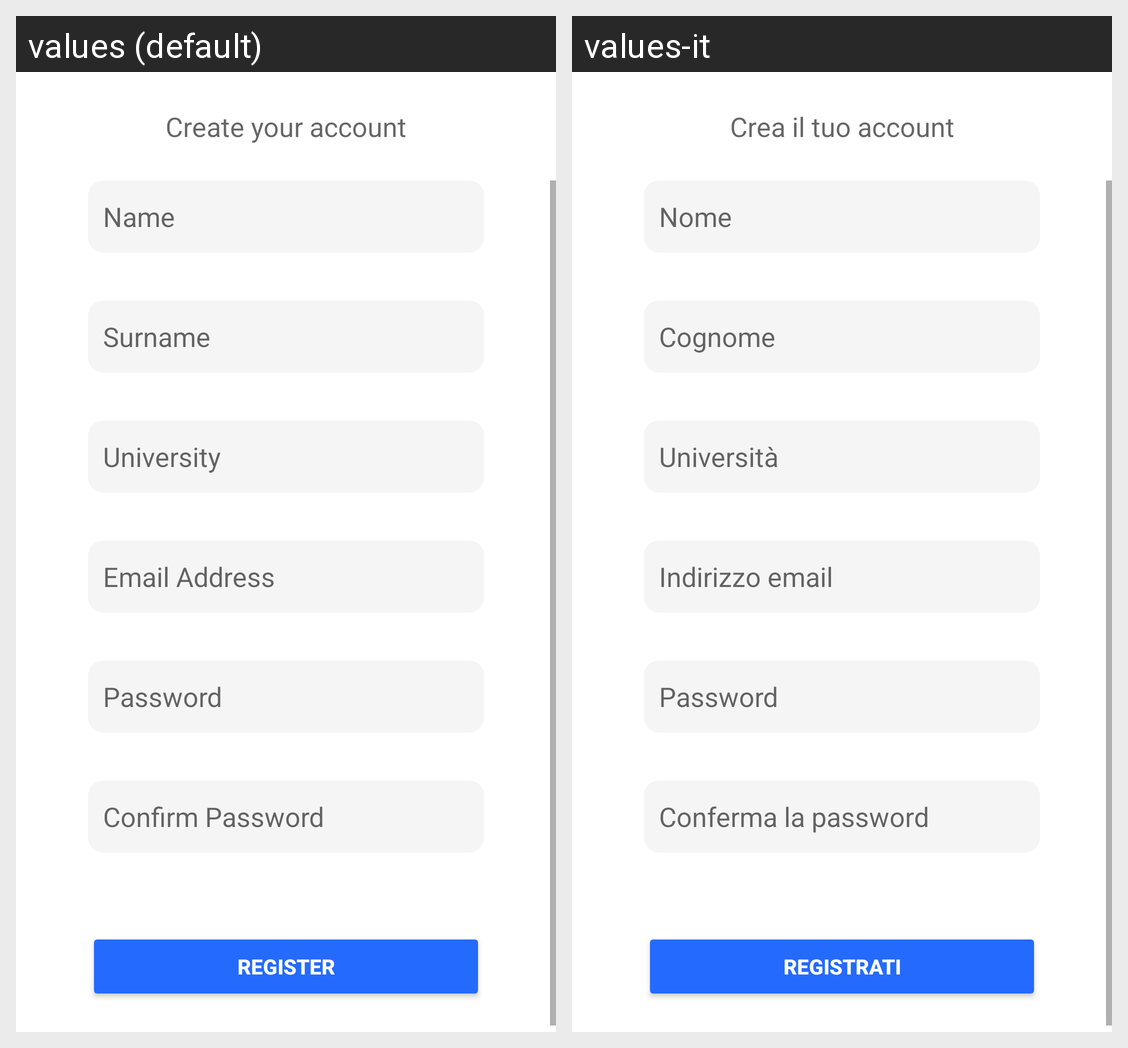

Strings drawn on this Android screen and how each of the app's shown locales translates them:
Android screen res/layout/activity_register.xml rendered under 2 locales, left to right: values (default), values-it. Device: Nexus 5 (rendered at 1080×1920; each locale shown at half size, 540×960, under a caption strip naming it); theme Theme.UsedBooks.
Strings drawn on this screen, with the default value and each locale's value (text and hints the layout hard-codes, and strings that could not be matched under every locale, appear in the picture but are not listed):

create_account
  values: Create your account
  values-it: Crea il tuo account

name
  values: Name
  values-it: Nome

surname
  values: Surname
  values-it: Cognome

university
  values: University
  values-it: Università

email_address
  values: Email Address
  values-it: Indirizzo email

password
  values: Password
  values-it: Password  [not translated; the default value is used]

confirm_password
  values: Confirm Password
  values-it: Conferma la password

register
  values: Register
  values-it: Registrati
